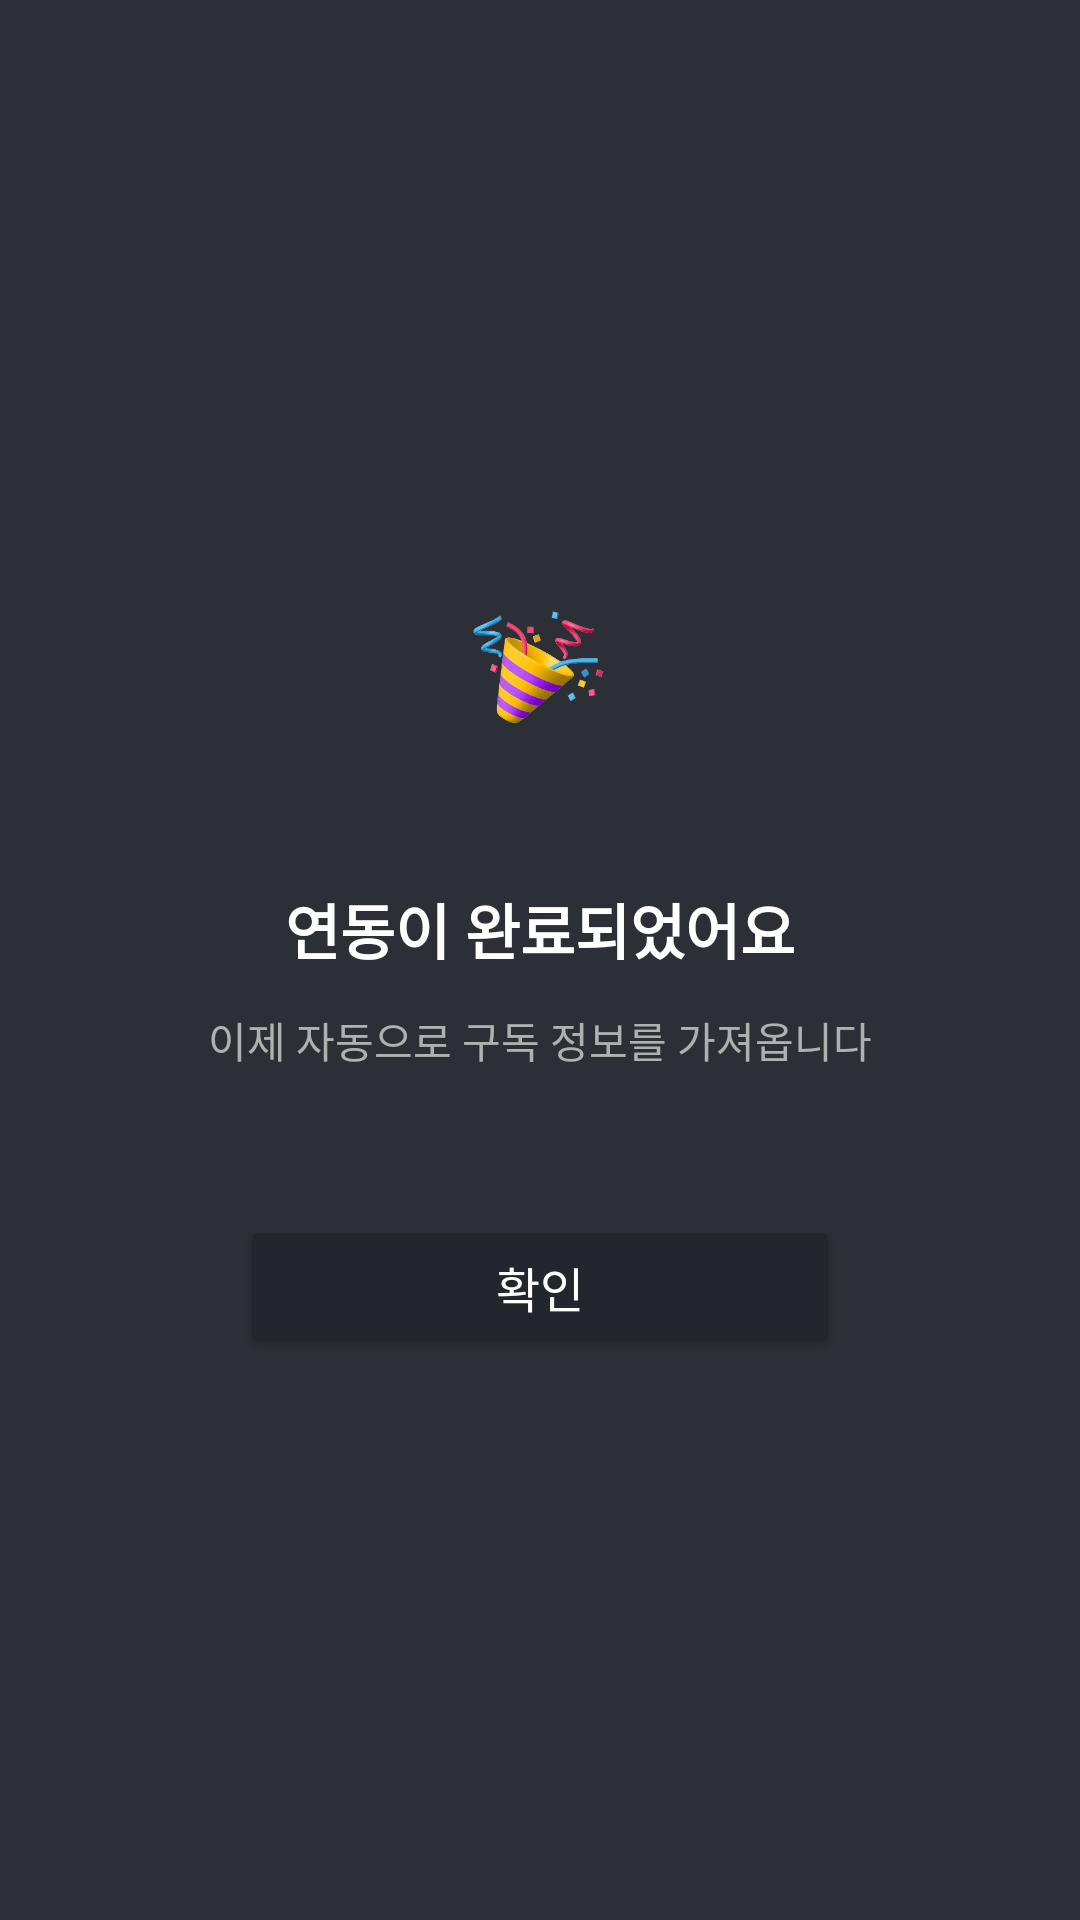

This screen was rendered from an Android layout file. Write that file and the resources it references.
<!-- AndroidManifest.xml: application theme Theme.Gudasi -->
<!-- res/layout/complete.xml -->
<?xml version="1.0" encoding="utf-8"?>
<LinearLayout xmlns:android="http://schemas.android.com/apk/res/android"
    android:layout_width="match_parent"
    android:layout_height="match_parent"
    android:background="#2C3036"
    android:orientation="vertical"
    android:gravity="center"
    android:padding="32dp">

    <ImageView
        android:id="@+id/partyIcon"
        android:layout_width="72dp"
        android:layout_height="72dp"
        android:src="@drawable/ic_party"
    android:contentDescription="축하 아이콘"
    android:layout_marginBottom="36dp" />

    <TextView
        android:id="@+id/titleText"
        android:layout_width="wrap_content"
        android:layout_height="wrap_content"
        android:text="연동이 완료되었어요"
        android:textColor="#FFFFFF"
        android:textSize="20sp"
        android:textStyle="bold"
        android:gravity="center"
        android:layout_marginBottom="12dp" />

    <TextView
        android:id="@+id/subText"
        android:layout_width="wrap_content"
        android:layout_height="wrap_content"
        android:text="이제 자동으로 구독 정보를 가져옵니다"
        android:textColor="#B0B0B0"
        android:textSize="14sp"
        android:gravity="center"
        android:layout_marginBottom="36dp" />

    <Button
        android:id="@+id/confirmButton"
        android:layout_width="200dp"
        android:layout_height="48dp"
        android:text="확인"
        android:textColor="#FFFFFF"
        android:backgroundTint="#23262C"
        android:textSize="16sp"
        android:layout_marginTop="12dp"
        android:elevation="2dp" />

</LinearLayout>
<!-- resources referenced by this layout -->
<resources>
  <!-- drawable ic_party: png bitmap (drawable, 51519 bytes) -->
  <style name="Theme.Gudasi" parent="Base.Theme.Gudasi" />
  <style name="Base.Theme.Gudasi" parent="Theme.Material3.DayNight.NoActionBar">
          
          
      </style>
</resources>
